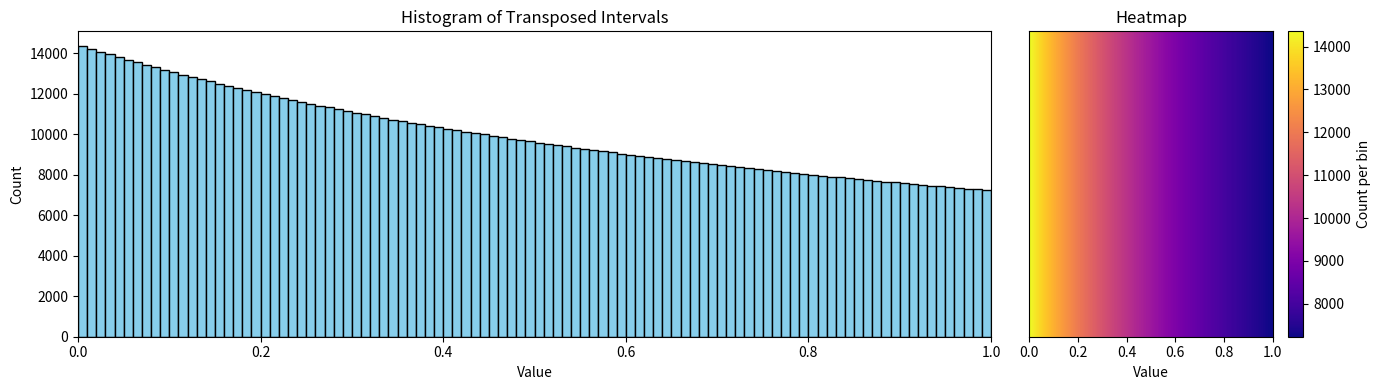

Generate this figure with matplotlib:
from math import floor, log2
import matplotlib.pyplot as plt
import numpy as np
from tqdm import tqdm

scale = log2(3/2)

def f(n):
    alpha = n * scale
    alpha = alpha - floor(alpha)
    return 2**alpha - 1

destinations = []
count = 1000000

# Change this to plot the output
plot_output = True

if __name__ == "__main__":
    # Progress bar for the iteration
    for i in tqdm(range(count), desc="Generating destinations"):
        destinations.append(f(i))

    print(f"Count: {count}")
    print(f"Uniques: {len(destinations)}")

    fraction_values = sorted(float(x) for x in destinations)

    # Histogram data
    num_bins = 100
    hist, bin_edges = np.histogram(fraction_values, bins=num_bins, range=(0, 1), density=False)
    heatmap_data = hist.reshape(1, -1)  # For horizontal heatmap

    np.save("buckets.npy", hist)

    if plot_output:
        # Create side-by-side plots
        fig, axs = plt.subplots(1, 2, figsize=(14, 4), gridspec_kw={'width_ratios': [3, 1]})

        # Histogram
        axs[0].hist(fraction_values, bins=num_bins, range=(0, 1), edgecolor='black', color='skyblue')
        axs[0].set_title("Histogram of Transposed Intervals")
        axs[0].set_xlabel("Value")
        axs[0].set_ylabel("Count")
        axs[0].set_xlim(0, 1)

        # Heatmap
        im = axs[1].imshow(heatmap_data, cmap="plasma", aspect="auto", extent=[0, 1, 0, 1])
        axs[1].set_title("Heatmap")
        axs[1].set_xlabel("Value")
        axs[1].set_yticks([])

        # Colorbar for the heatmap
        cbar = fig.colorbar(im, ax=axs[1], orientation='vertical', label='Count per bin')

        plt.tight_layout()
        plt.show()
